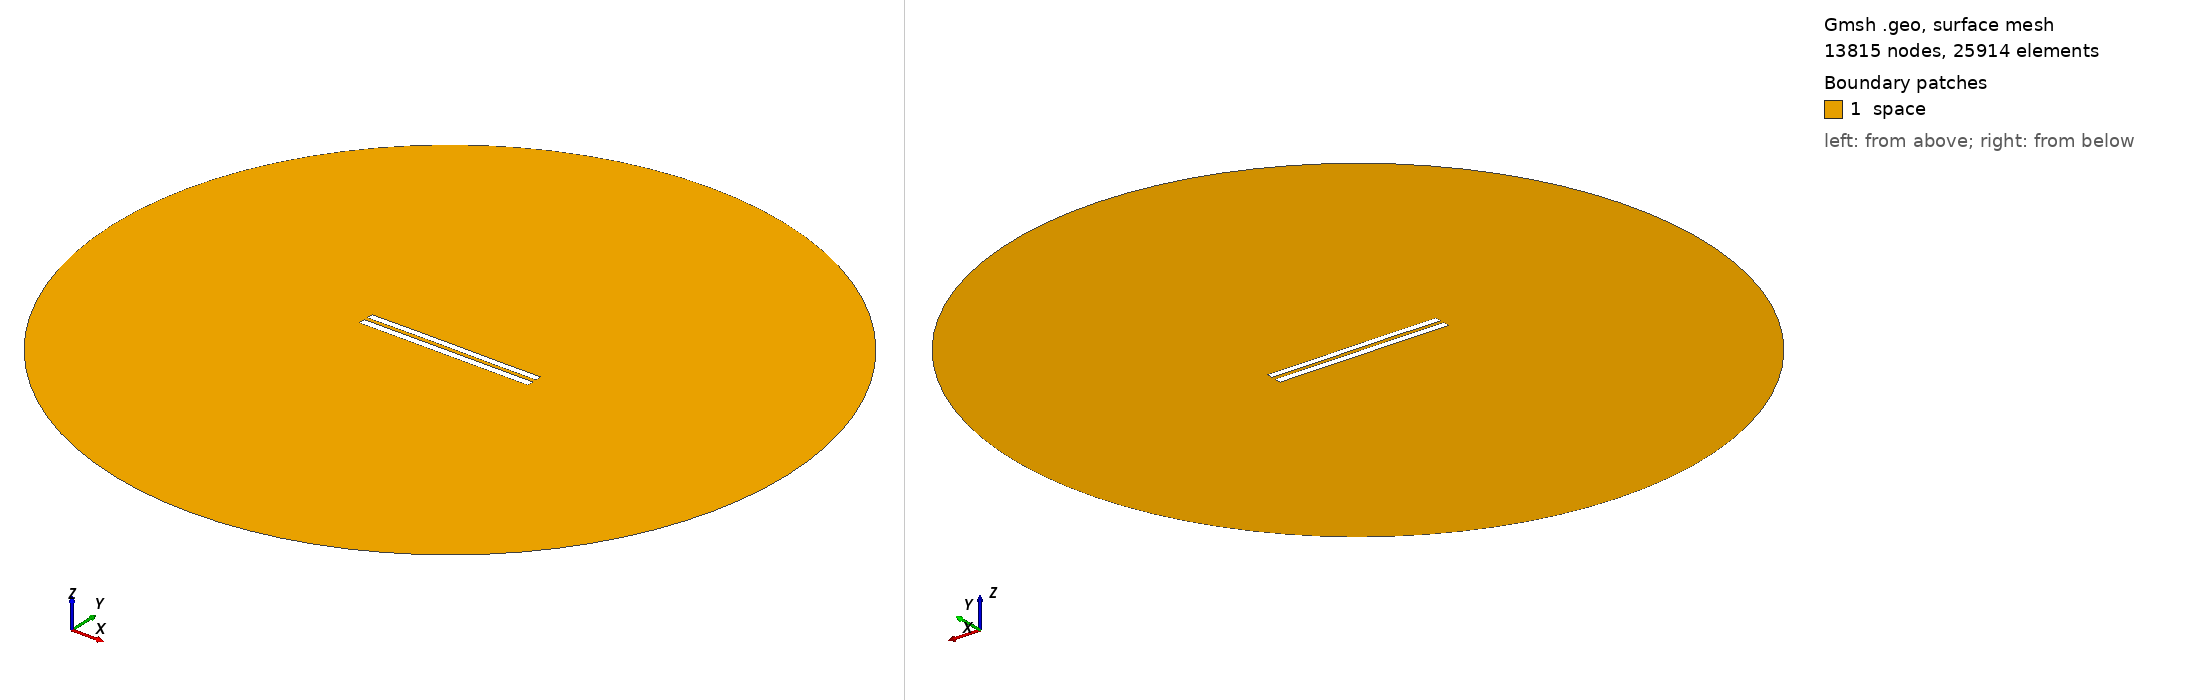

Gmsh geometry script, surface-meshed: 13815 nodes, 25914 surface elements. Boundary patches (legend numbers): 1 space. Left view from above one corner, right view from below the opposite corner. Legend entries are the model's physical surfaces. The drawing asked Gmsh for element sizes between 1% and 20% of the model's largest extent; the script's own settings can give other sizes.

=== 5468.geo (drawn) ===
//---------------------------------------
// Geometry kernel
//---------------------------------------

SetFactory("OpenCASCADE");



//---------------------------------------
// Parameters of the geometry
//---------------------------------------

// Overetch of the upper plate
overetch = 0.125;

// Distance between the plates
distance = 2.25;

// Discretization over the x axis (for the deformation)
nx = 50; 

// Length of the plate
L = 100 - overetch; 

// Number of modes
n = 4; 

// 1st mode coefficient
coeff(1) = 0.07499999999999998;
beta(1) = 0.596864 * 3.1415926535 / L;

// 2nd mode coefficient
coeff(2) = 0.07499999999999998;
beta(2) = 1.49418 * 3.1415926535 / L;

// 3rd mode coefficient
coeff(3) = 0.07499999999999998;
beta(3) = 2.50025 * 3.1415926535 / L;

// 4th mode coefficient
coeff(4) = 0.0;
beta(4) = 3.49999 * 3.1415926535 / L;



//---------------------------------------
// Upper plate (deformed rectangle)
//---------------------------------------

// Coordiantes of the upper plate
xmin = -50;
xmax = 50 - overetch;

// Height of the upper plate
yheight = 4 - 2 * overetch;

// Indexes of the points
UpperID[] = {};
LowerID[] = {};
LeftID[] = {};
RightID[] = {};

// Point index
p = 1;

// Horizontal edges
For i In {1:nx}
    x = xmin + (i-1)*(xmax - xmin)/(nx-1);

    y_bottom = distance / 2 + overetch;
    For j In {1:n}
        C = (Cosh(beta(j)*L) + Cos(beta(j)*L)) / (Sinh(beta(j)*L) + Sin(beta(j)*L));
        y_bottom  = y_bottom + coeff(j) * (Cosh(beta(j)*(x+50)) - Cos(beta(j)*(x+50)) - C * (Sinh(beta(j)*(x+50)) - Sin(beta(j)*(x+50))));
    EndFor

    y_top = y_bottom + yheight;

    Point(p) = {x, y_top, 0, 1.0};
    UpperID[i] = p;
    p = p + 1;

    Point(p) = {x, y_bottom, 0, 1.0};
    LowerID[i] = p;
    p = p + 1;
EndFor

// Create point lists
UpperPts[] = {}; LowerPts[] = {};
For i In {1:nx}
  UpperPts[] += {UpperID[i]};
  LowerPts[] += {LowerID[i]};
EndFor

// Build splines
Spline(1) = {UpperPts[]};
Spline(2) = {LowerPts[]};
Line(3) = {LowerPts[nx-1], UpperPts[nx-1]};
Line(4) = {LowerPts[0], UpperPts[0]};

// Build the plane surface
Curve Loop(1) = {2, 3, -1, -4};
Plane Surface(1) = {1};



//---------------------------------------
// Lower plate (rectangle)
//---------------------------------------

// Vertices
Point(1001) = {-50, -1, 0, 1.0};
Point(1002) = { 50, -1, 0, 1.0};
Point(1003) = { 50,  -5, 0, 1.0};
Point(1004) = {-50,  -5, 0, 1.0};

// Edges
Line(5) = {1001, 1002};
Line(6) = {1002, 1003};
Line(7) = {1003, 1004};
Line(8) = {1004, 1001};

// Plane surface
Line Loop(2) = {5, 6, 7, 8};
Plane Surface(2) = {2}; 



//---------------------------------------
// Outer (fictious) boundary
//---------------------------------------

// Points
Point(1005) = {0, 0, 0};       // Center
Point(1006) = {200, 0, 0};     // Start point
Point(1007) = {0, 200, 0};     // 90 degrees
Point(1008) = {-200, 0, 0};    // 180 degrees
Point(1009) = {0, -200, 0};    // 270 degrees

// Circle arcs (each needs start, center, end)
Circle(9) = {1006, 1005, 1007};
Circle(10) = {1007, 1005, 1008};
Circle(11) = {1008, 1005, 1009};
Circle(12) = {1009, 1005, 1006};

// Plane surface for the entire domain
Curve Loop(3) = {9, 10, 11, 12};
Surface(3) = {3};

// Subtract the plates from the whole domain to obtain the actual domain where we want to solve the equations
BooleanDifference{ Surface{3}; Delete; }{ Surface{1}; Surface{2}; Delete; }




//---------------------------------------
// Transfinite Lines/Curves
//---------------------------------------

// Set the number of points on the boundaries
r = 7;

// Plates
Transfinite Curve {1, 2} = 50*r Using Progression 1;
Transfinite Curve {3, 4} = 2*r Using Progression 1;
Transfinite Line {5, 7} = 50*r Using Progression 1;
Transfinite Line {6, 8} = 2*r Using Progression 1;

// Outer boundary
Transfinite Line {9, 10, 11, 12} = 20 Using Progression 1;



//---------------------------------------
// Physical groups
//---------------------------------------                

// Physical curves (boundaries)
Physical Line("force_segment", 10) = {2};
Physical Line("upper_plate", 11) = {1, 3, 4};
Physical Line("lower_plate", 12) = {5, 6, 7, 8};
Physical Line("boundary", 20) = {9, 10, 11, 12};

// Physical Surfaces
Physical Surface("space", 30) = {3};



//---------------------------------------
// 6. Generate the Mesh
//---------------------------------------

// 2D mesh generation
Mesh 2;
